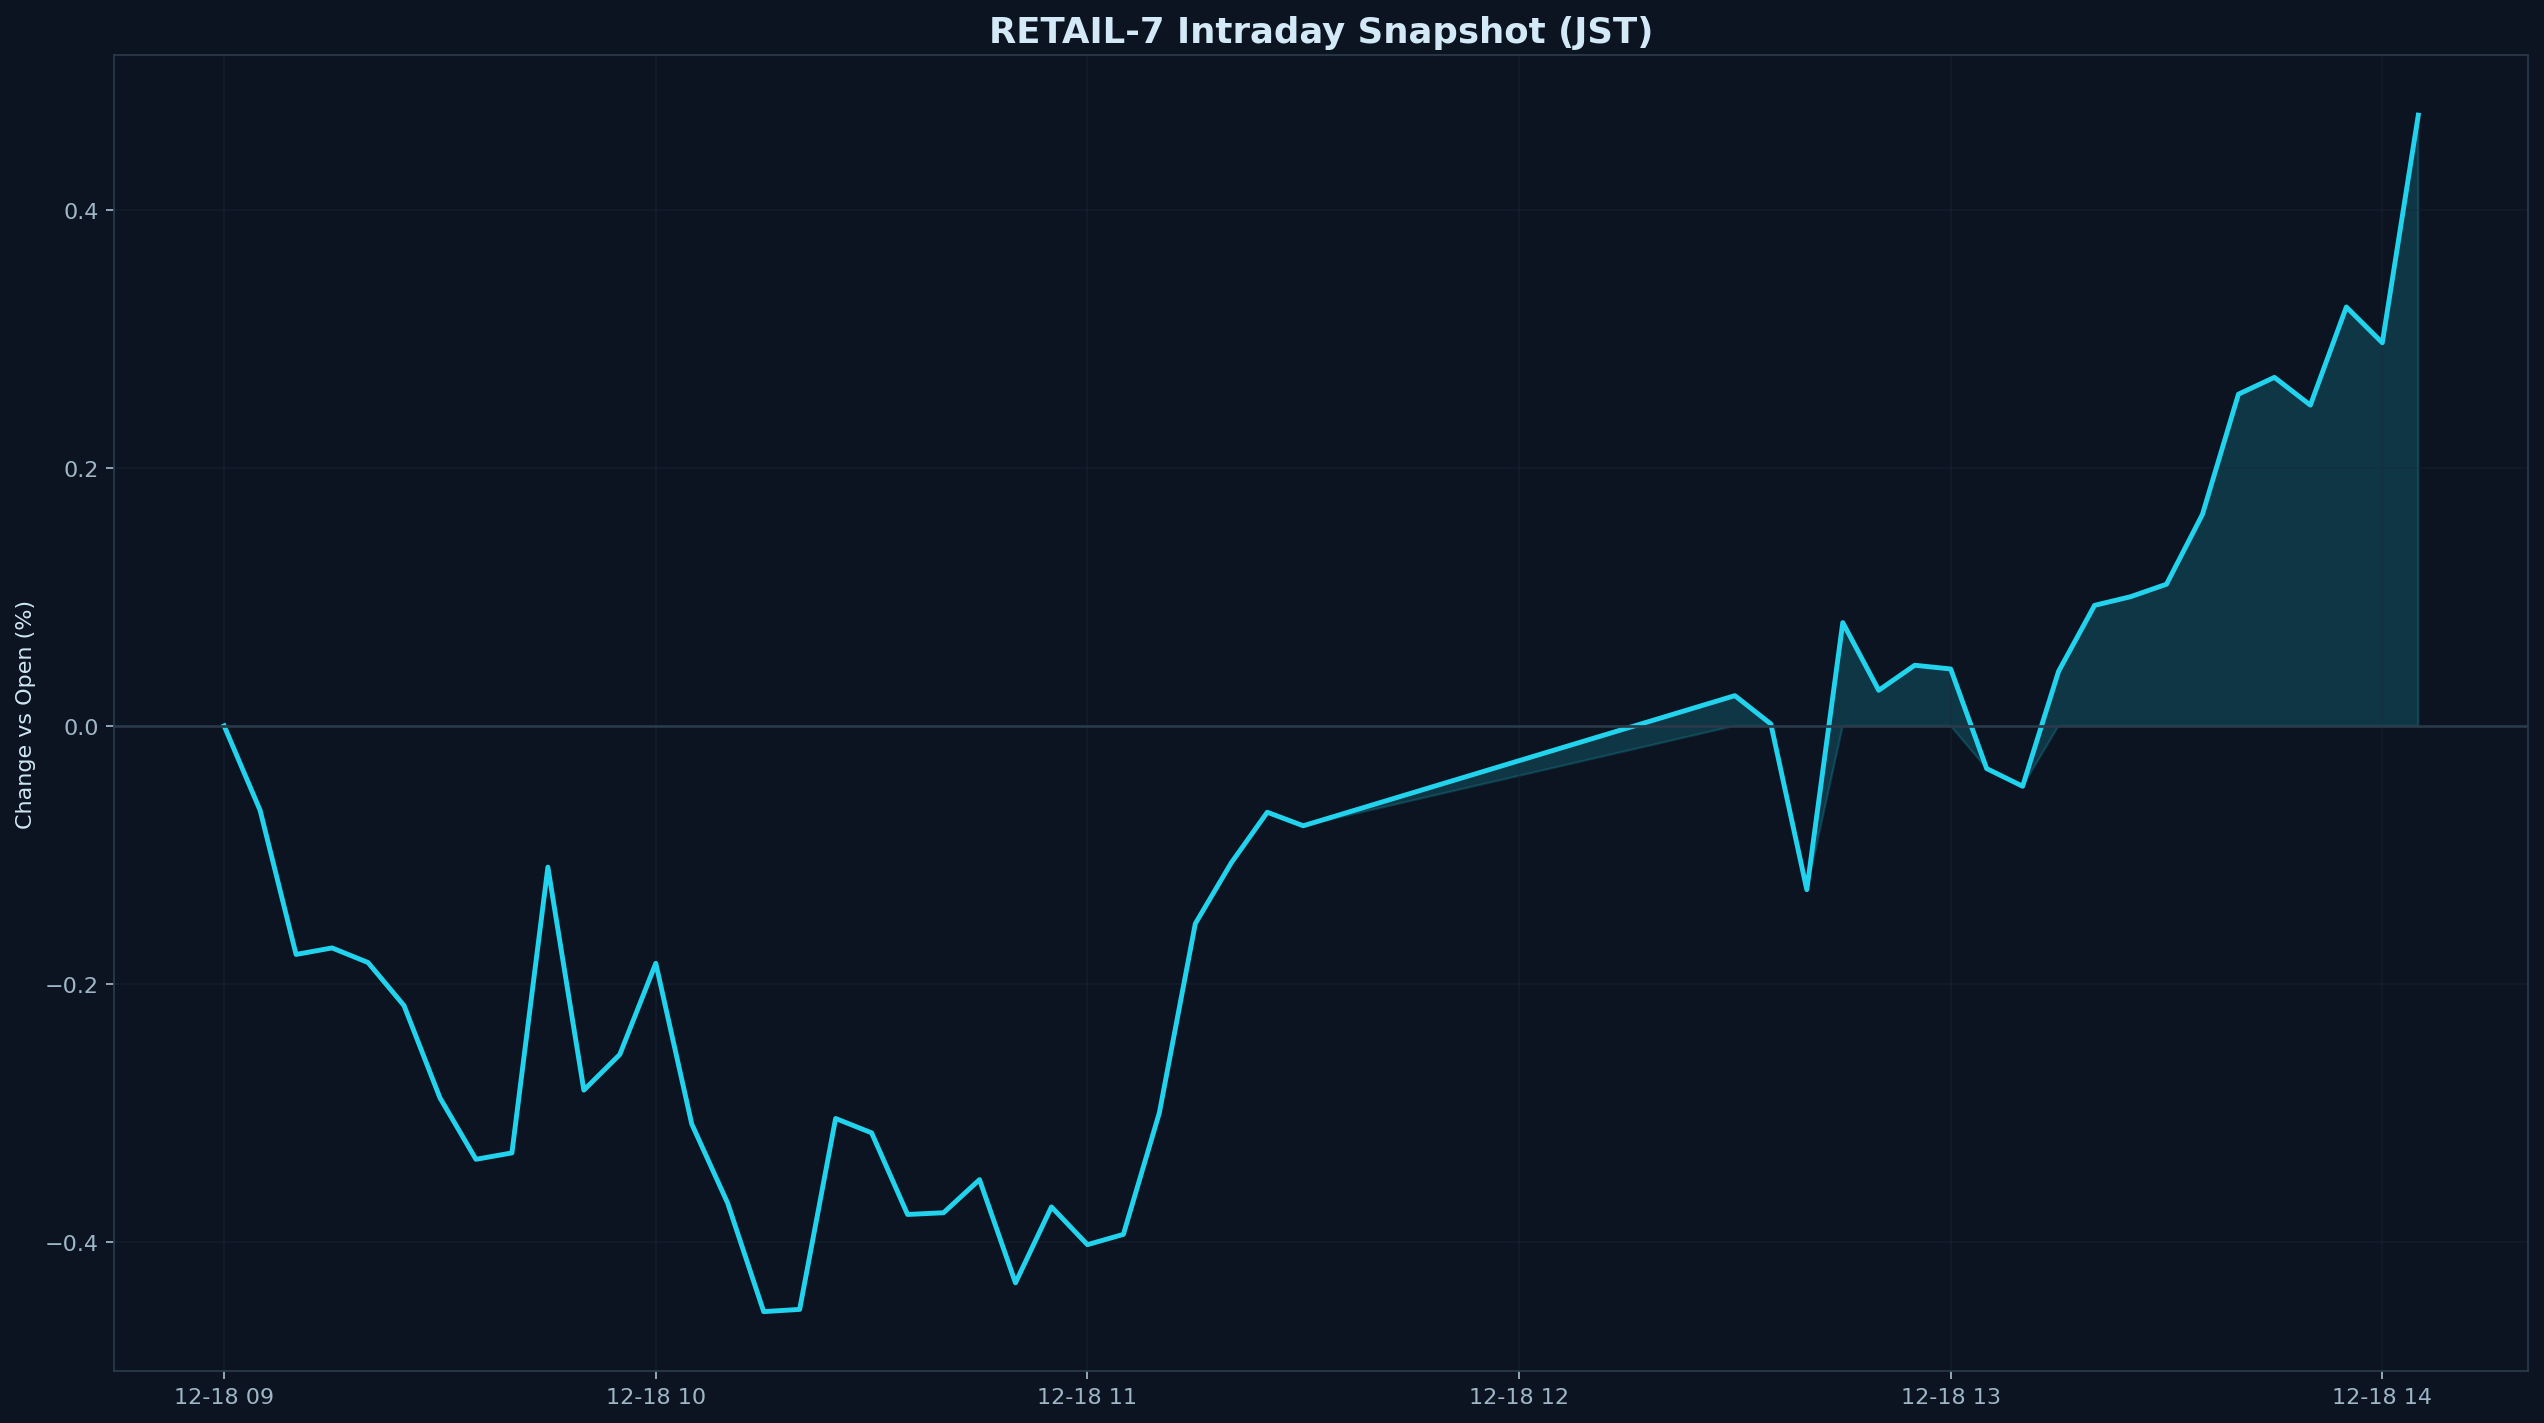

The table this chart was drawn from, first rows:
datetime_jst, pct
2025-12-18 09:00:00+09:00, 0.000000
2025-12-18 09:05:00+09:00, -0.0655
2025-12-18 09:10:00+09:00, -0.1772
2025-12-18 09:15:00+09:00, -0.1721
2025-12-18 09:20:00+09:00, -0.1835
2025-12-18 09:25:00+09:00, -0.2168
2025-12-18 09:30:00+09:00, -0.2884
2025-12-18 09:35:00+09:00, -0.336
2025-12-18 09:40:00+09:00, -0.3311
2025-12-18 09:45:00+09:00, -0.1095
2025-12-18 09:50:00+09:00, -0.2824
2025-12-18 09:55:00+09:00, -0.2547
2025-12-18 10:00:00+09:00, -0.1841
2025-12-18 10:05:00+09:00, -0.3086
2025-12-18 10:10:00+09:00, -0.3701
2025-12-18 10:15:00+09:00, -0.4541
2025-12-18 10:20:00+09:00, -0.4524
2025-12-18 10:25:00+09:00, -0.3044
2025-12-18 10:30:00+09:00, -0.3155
2025-12-18 10:35:00+09:00, -0.3788
2025-12-18 10:40:00+09:00, -0.3774
2025-12-18 10:45:00+09:00, -0.3518
2025-12-18 10:50:00+09:00, -0.4318
2025-12-18 10:55:00+09:00, -0.3729
2025-12-18 11:00:00+09:00, -0.4022
2025-12-18 11:05:00+09:00, -0.3942
2025-12-18 11:10:00+09:00, -0.3
2025-12-18 11:15:00+09:00, -0.1533
2025-12-18 11:20:00+09:00, -0.1062
2025-12-18 11:25:00+09:00, -0.06696
2025-12-18 11:30:00+09:00, -0.07744
2025-12-18 12:30:00+09:00, 0.02343
2025-12-18 12:35:00+09:00, 0.001497
2025-12-18 12:40:00+09:00, -0.127
2025-12-18 12:45:00+09:00, 0.08004
2025-12-18 12:50:00+09:00, 0.02758
2025-12-18 12:55:00+09:00, 0.04699
2025-12-18 13:00:00+09:00, 0.0441
2025-12-18 13:05:00+09:00, -0.0331
2025-12-18 13:10:00+09:00, -0.04681
2025-12-18 13:15:00+09:00, 0.04231
2025-12-18 13:20:00+09:00, 0.09342
2025-12-18 13:25:00+09:00, 0.1001
2025-12-18 13:30:00+09:00, 0.1098
2025-12-18 13:35:00+09:00, 0.164
2025-12-18 13:40:00+09:00, 0.2571
2025-12-18 13:45:00+09:00, 0.2702
2025-12-18 13:50:00+09:00, 0.2486
2025-12-18 13:55:00+09:00, 0.3247
2025-12-18 14:00:00+09:00, 0.297
2025-12-18 14:05:00+09:00, 0.4734
